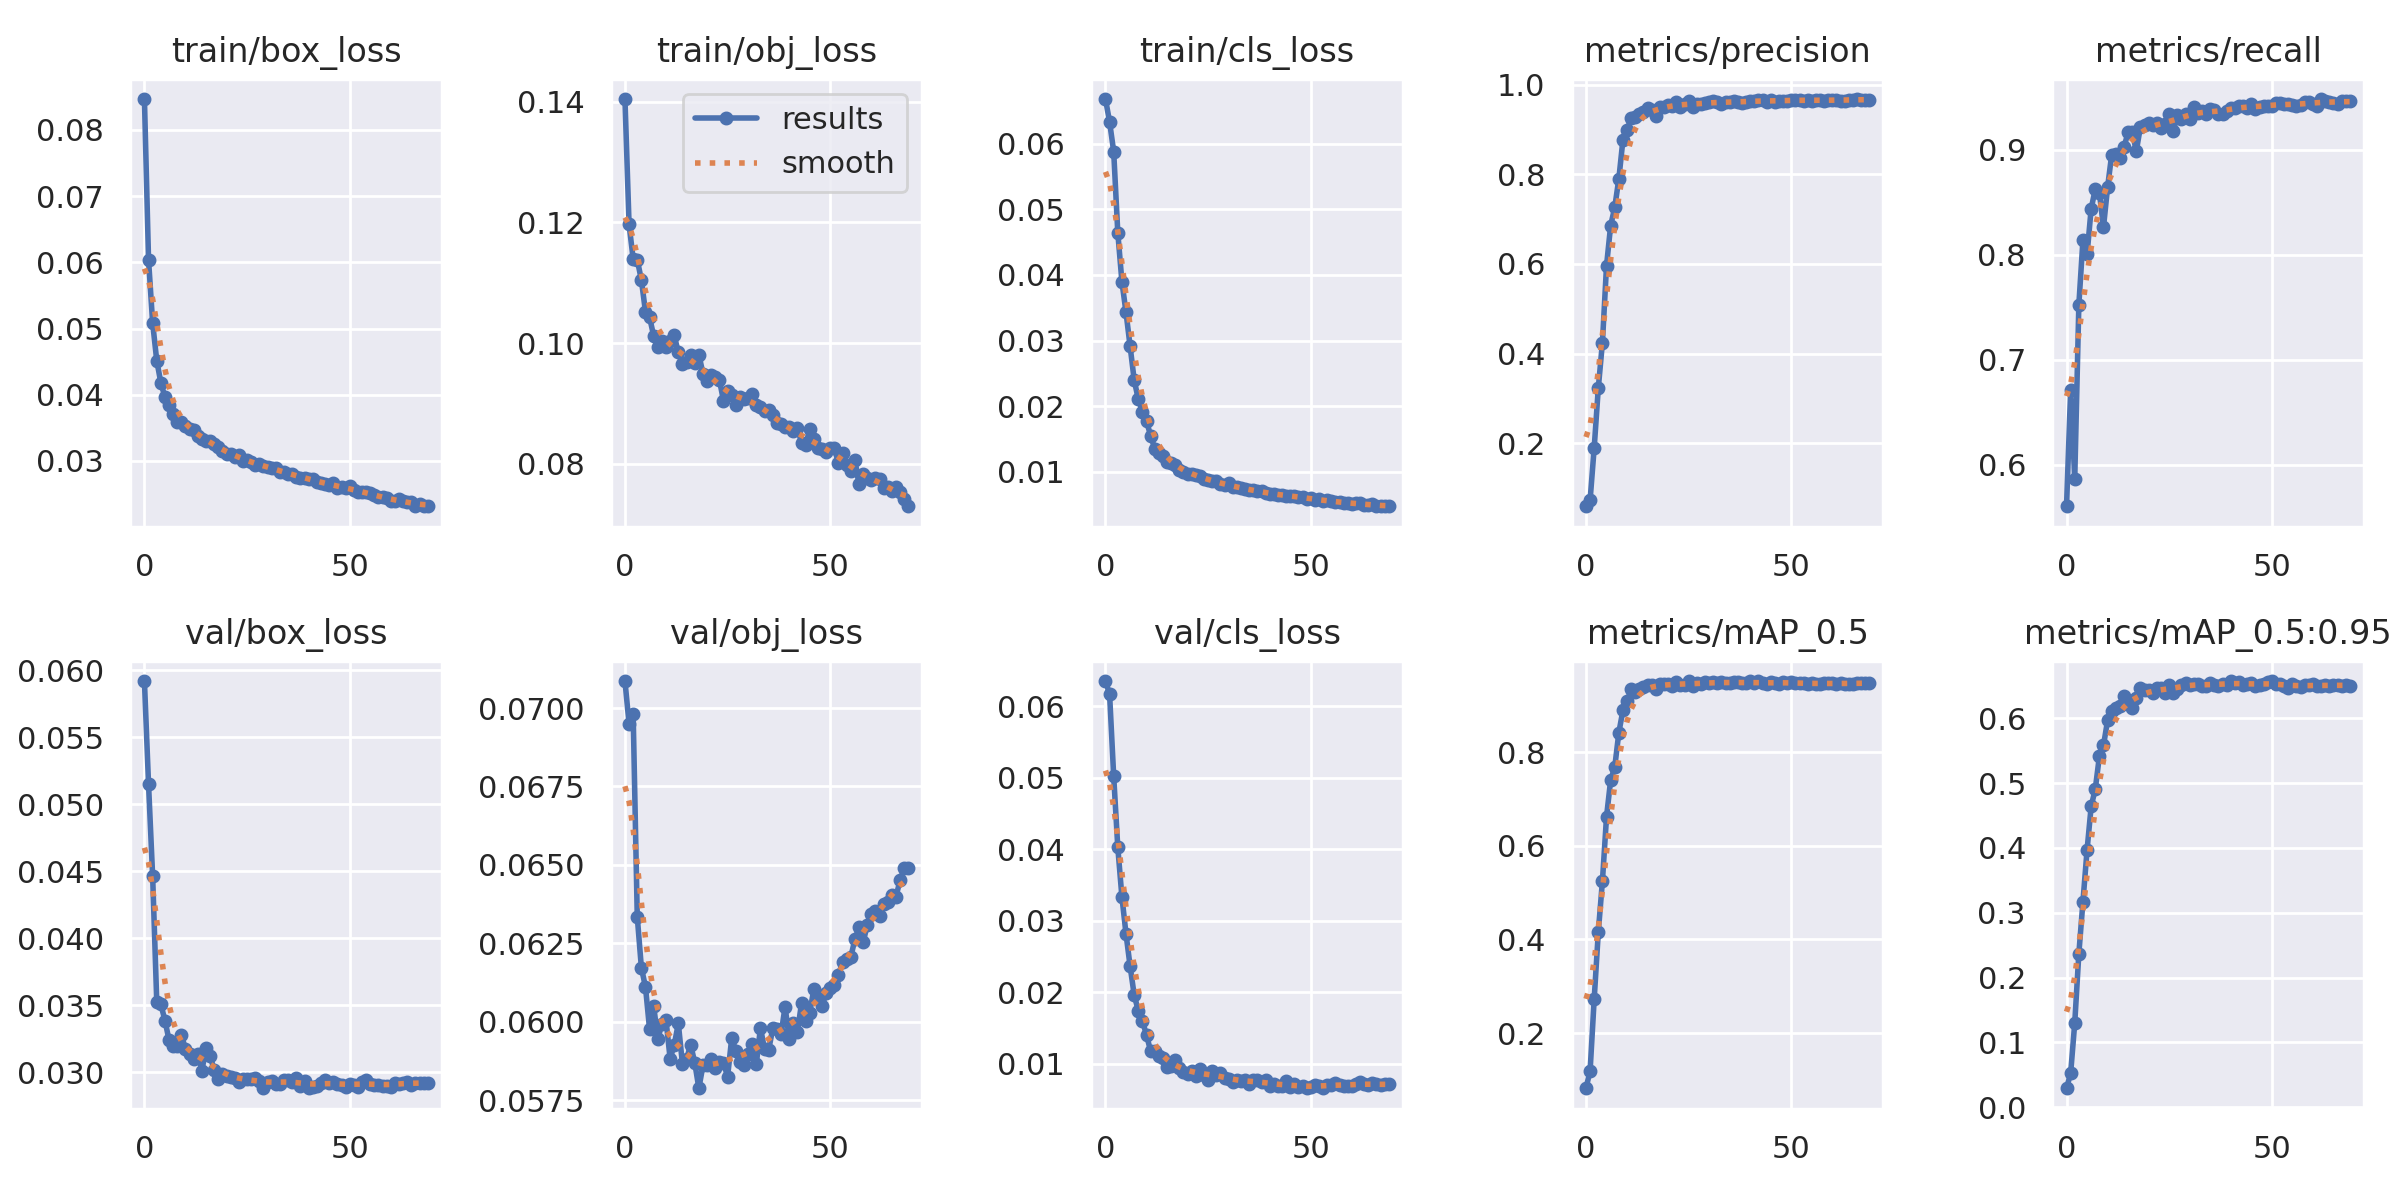

The table this chart was drawn from, first rows:
epoch, train/box_loss, train/obj_loss, train/cls_loss, metrics/precision, metrics/recall, metrics/mAP_0.5, metrics/mAP_0.5:0.95, val/box_loss, val/obj_loss, val/cls_loss, x/lr0, x/lr1, x/lr2
0, 0.08467, 0.1404, 0.06682, 0.05982, 0.5605, 0.0821, 0.02908, 0.05919, 0.07086, 0.0635, 0.07034, 0.003296, 0.003296
1, 0.06041, 0.1196, 0.06334, 0.07362, 0.6709, 0.1195, 0.05205, 0.05151, 0.0695, 0.06166, 0.04024, 0.006535, 0.006535
2, 0.05085, 0.1139, 0.05881, 0.1907, 0.5867, 0.2734, 0.1297, 0.04463, 0.0698, 0.0502, 0.01005, 0.009681, 0.009681
3, 0.04515, 0.1138, 0.04645, 0.3238, 0.7523, 0.416, 0.2368, 0.03528, 0.06334, 0.04024, 0.009576, 0.009576, 0.009576
4, 0.0418, 0.1105, 0.039, 0.4247, 0.8142, 0.5247, 0.3172, 0.03508, 0.06173, 0.03333, 0.009576, 0.009576, 0.009576
5, 0.03964, 0.1052, 0.0343, 0.5961, 0.8004, 0.662, 0.3968, 0.03386, 0.06111, 0.02815, 0.009434, 0.009434, 0.009434
6, 0.03838, 0.1043, 0.02912, 0.6855, 0.8438, 0.7399, 0.4642, 0.0324, 0.05976, 0.02363, 0.009293, 0.009293, 0.009293
7, 0.03715, 0.1012, 0.02394, 0.7262, 0.8625, 0.7679, 0.4908, 0.032, 0.0605, 0.01957, 0.009151, 0.009151, 0.009151
8, 0.0359, 0.09941, 0.02104, 0.7901, 0.8592, 0.8417, 0.5413, 0.03194, 0.05946, 0.0174, 0.00901, 0.00901, 0.00901
9, 0.03585, 0.1004, 0.01917, 0.8772, 0.8262, 0.8894, 0.5582, 0.03275, 0.05993, 0.01596, 0.008869, 0.008869, 0.008869
10, 0.0352, 0.0993, 0.01765, 0.8985, 0.8643, 0.9083, 0.5969, 0.03175, 0.06006, 0.01401, 0.008727, 0.008727, 0.008727
11, 0.03488, 0.1003, 0.01551, 0.9261, 0.8953, 0.9339, 0.6112, 0.03135, 0.05883, 0.01173, 0.008586, 0.008586, 0.008586
12, 0.03471, 0.1013, 0.0135, 0.9268, 0.8962, 0.929, 0.6155, 0.03101, 0.05926, 0.01183, 0.008444, 0.008444, 0.008444
13, 0.03375, 0.09844, 0.01284, 0.9343, 0.8919, 0.9337, 0.6193, 0.03139, 0.05995, 0.01102, 0.008303, 0.008303, 0.008303
14, 0.03331, 0.09646, 0.01238, 0.9391, 0.9026, 0.9383, 0.6342, 0.03012, 0.05866, 0.01078, 0.008161, 0.008161, 0.008161
15, 0.03295, 0.09687, 0.01152, 0.9471, 0.9166, 0.9439, 0.6219, 0.03183, 0.05881, 0.009517, 0.00802, 0.00802, 0.00802
16, 0.033, 0.09802, 0.01125, 0.9443, 0.9168, 0.9438, 0.6157, 0.0312, 0.05927, 0.0097, 0.007879, 0.007879, 0.007879
17, 0.03249, 0.09674, 0.01104, 0.9289, 0.8988, 0.9344, 0.6319, 0.03018, 0.05869, 0.01053, 0.007737, 0.007737, 0.007737
18, 0.03213, 0.09807, 0.01028, 0.9493, 0.922, 0.9445, 0.6462, 0.02953, 0.05788, 0.009378, 0.007596, 0.007596, 0.007596
19, 0.03152, 0.09496, 0.009912, 0.9505, 0.9234, 0.9456, 0.6442, 0.02987, 0.05861, 0.008901, 0.007454, 0.007454, 0.007454
20, 0.0311, 0.09369, 0.009573, 0.9555, 0.9259, 0.9446, 0.6439, 0.02974, 0.05862, 0.008601, 0.007313, 0.007313, 0.007313
21, 0.0311, 0.09471, 0.009698, 0.9533, 0.9231, 0.942, 0.639, 0.02968, 0.0588, 0.008959, 0.007171, 0.007171, 0.007171
22, 0.03061, 0.09435, 0.009525, 0.9603, 0.9258, 0.949, 0.6464, 0.0296, 0.05852, 0.008288, 0.00703, 0.00703, 0.00703
23, 0.03085, 0.0939, 0.009324, 0.9501, 0.9205, 0.9435, 0.6465, 0.0293, 0.05872, 0.009201, 0.006889, 0.006889, 0.006889
24, 0.03006, 0.09046, 0.008857, 0.9556, 0.925, 0.9433, 0.6398, 0.02947, 0.05869, 0.008467, 0.006747, 0.006747, 0.006747
25, 0.03012, 0.09201, 0.008697, 0.9641, 0.934, 0.9517, 0.651, 0.02949, 0.05826, 0.007721, 0.006606, 0.006606, 0.006606
26, 0.02978, 0.0914, 0.008574, 0.9503, 0.9183, 0.941, 0.6394, 0.02952, 0.05948, 0.008942, 0.006464, 0.006464, 0.006464
27, 0.02932, 0.0898, 0.008523, 0.9567, 0.9331, 0.9465, 0.6461, 0.02955, 0.05908, 0.008408, 0.006323, 0.006323, 0.006323
28, 0.02946, 0.09111, 0.008125, 0.9563, 0.9292, 0.9462, 0.6513, 0.02936, 0.05872, 0.008763, 0.006181, 0.006181, 0.006181
29, 0.0293, 0.09066, 0.008023, 0.9579, 0.9343, 0.949, 0.6544, 0.02882, 0.05862, 0.00805, 0.00604, 0.00604, 0.00604
30, 0.0291, 0.09094, 0.008265, 0.9609, 0.9297, 0.948, 0.6516, 0.02926, 0.05897, 0.007797, 0.005899, 0.005899, 0.005899
31, 0.02888, 0.09151, 0.007632, 0.9625, 0.9406, 0.9486, 0.6533, 0.02938, 0.05928, 0.007379, 0.005757, 0.005757, 0.005757
32, 0.02885, 0.08977, 0.0076, 0.9611, 0.9348, 0.948, 0.6533, 0.02916, 0.05866, 0.007684, 0.005616, 0.005616, 0.005616
33, 0.02836, 0.08947, 0.007481, 0.9574, 0.9369, 0.9494, 0.6501, 0.02911, 0.0598, 0.007567, 0.005474, 0.005474, 0.005474
34, 0.02833, 0.08875, 0.007354, 0.9612, 0.9336, 0.9473, 0.6502, 0.02941, 0.05913, 0.007698, 0.005333, 0.005333, 0.005333
35, 0.02806, 0.08894, 0.00719, 0.9615, 0.9386, 0.9486, 0.6548, 0.02939, 0.0591, 0.007131, 0.005191, 0.005191, 0.005191
36, 0.02805, 0.08808, 0.007223, 0.9624, 0.9376, 0.95, 0.6518, 0.02929, 0.05979, 0.007655, 0.00505, 0.00505, 0.00505
37, 0.02763, 0.08676, 0.007042, 0.9616, 0.9345, 0.9489, 0.6502, 0.02954, 0.05978, 0.007743, 0.004909, 0.004909, 0.004909
38, 0.02746, 0.08662, 0.00703, 0.96, 0.9343, 0.9468, 0.6527, 0.029, 0.0596, 0.00746, 0.004767, 0.004767, 0.004767
39, 0.02749, 0.08614, 0.006763, 0.9609, 0.9372, 0.9476, 0.6519, 0.02936, 0.06048, 0.007691, 0.004626, 0.004626, 0.004626
40, 0.0273, 0.08612, 0.006567, 0.9637, 0.9402, 0.9507, 0.6577, 0.02881, 0.05946, 0.006885, 0.004484, 0.004484, 0.004484
41, 0.02728, 0.08537, 0.006579, 0.9624, 0.9395, 0.947, 0.6544, 0.02893, 0.05995, 0.007111, 0.004343, 0.004343, 0.004343
42, 0.02685, 0.08598, 0.006383, 0.9648, 0.9414, 0.9508, 0.6563, 0.02895, 0.05967, 0.0069, 0.004201, 0.004201, 0.004201
43, 0.02668, 0.08351, 0.006506, 0.9657, 0.9412, 0.9466, 0.6519, 0.02917, 0.06059, 0.006887, 0.00406, 0.00406, 0.00406
44, 0.02652, 0.08304, 0.006308, 0.9618, 0.9402, 0.9459, 0.6528, 0.0294, 0.06004, 0.007523, 0.003919, 0.003919, 0.003919
45, 0.02641, 0.08579, 0.006353, 0.9652, 0.9431, 0.95, 0.6549, 0.02923, 0.06028, 0.006777, 0.003777, 0.003777, 0.003777
46, 0.02665, 0.08409, 0.006249, 0.9607, 0.9389, 0.9467, 0.6502, 0.0293, 0.06104, 0.007162, 0.003636, 0.003636, 0.003636
47, 0.02595, 0.0827, 0.006146, 0.9642, 0.9403, 0.9461, 0.651, 0.02912, 0.06075, 0.006804, 0.003494, 0.003494, 0.003494
48, 0.02599, 0.08248, 0.006099, 0.9641, 0.9419, 0.9497, 0.6526, 0.02908, 0.06051, 0.00683, 0.003353, 0.003353, 0.003353
49, 0.02584, 0.08189, 0.005877, 0.9642, 0.9419, 0.9482, 0.6564, 0.02887, 0.06091, 0.006567, 0.003211, 0.003211, 0.003211
50, 0.02616, 0.08268, 0.005948, 0.9662, 0.9421, 0.9488, 0.6573, 0.02915, 0.06109, 0.006789, 0.00307, 0.00307, 0.00307
51, 0.0256, 0.08254, 0.00569, 0.9658, 0.9442, 0.9476, 0.653, 0.02908, 0.06117, 0.006963, 0.002929, 0.002929, 0.002929
52, 0.02532, 0.08016, 0.005792, 0.9647, 0.9443, 0.9473, 0.653, 0.0289, 0.06149, 0.006839, 0.002787, 0.002787, 0.002787
53, 0.02523, 0.08173, 0.005502, 0.9643, 0.9431, 0.9468, 0.6502, 0.02924, 0.0619, 0.006657, 0.002646, 0.002646, 0.002646
54, 0.02528, 0.07973, 0.005628, 0.9655, 0.9435, 0.9463, 0.6476, 0.02945, 0.06202, 0.007031, 0.002504, 0.002504, 0.002504
55, 0.02512, 0.07879, 0.005474, 0.9639, 0.9425, 0.9468, 0.6524, 0.02914, 0.06206, 0.007051, 0.002363, 0.002363, 0.002363
56, 0.02491, 0.08067, 0.005427, 0.9652, 0.9412, 0.945, 0.6501, 0.02902, 0.06262, 0.007251, 0.002221, 0.002221, 0.002221
57, 0.02451, 0.07659, 0.005387, 0.9661, 0.9429, 0.9464, 0.648, 0.02908, 0.06301, 0.007061, 0.00208, 0.00208, 0.00208
58, 0.02453, 0.07838, 0.00528, 0.9642, 0.9454, 0.9469, 0.651, 0.029, 0.06253, 0.006858, 0.001939, 0.001939, 0.001939
59, 0.02443, 0.07761, 0.005237, 0.9651, 0.9459, 0.947, 0.6515, 0.02899, 0.06308, 0.006876, 0.001797, 0.001797, 0.001797
... 10 more rows
